The GitHub repository courtSmith77/Drone-Obstacle-Avoidance contains a labelled image folder "data_class_arrows" with 3 categories: down, left, right. Examples follow, each with its label.

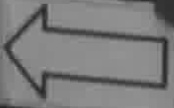
Label: left

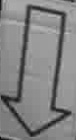
Label: down

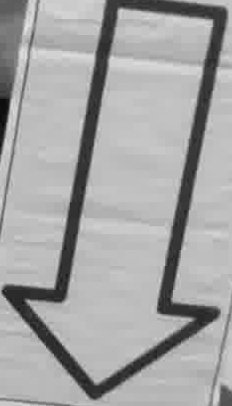
Label: down

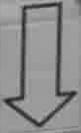
Label: down

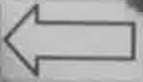
Label: left

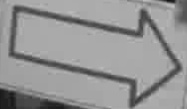
Label: right
